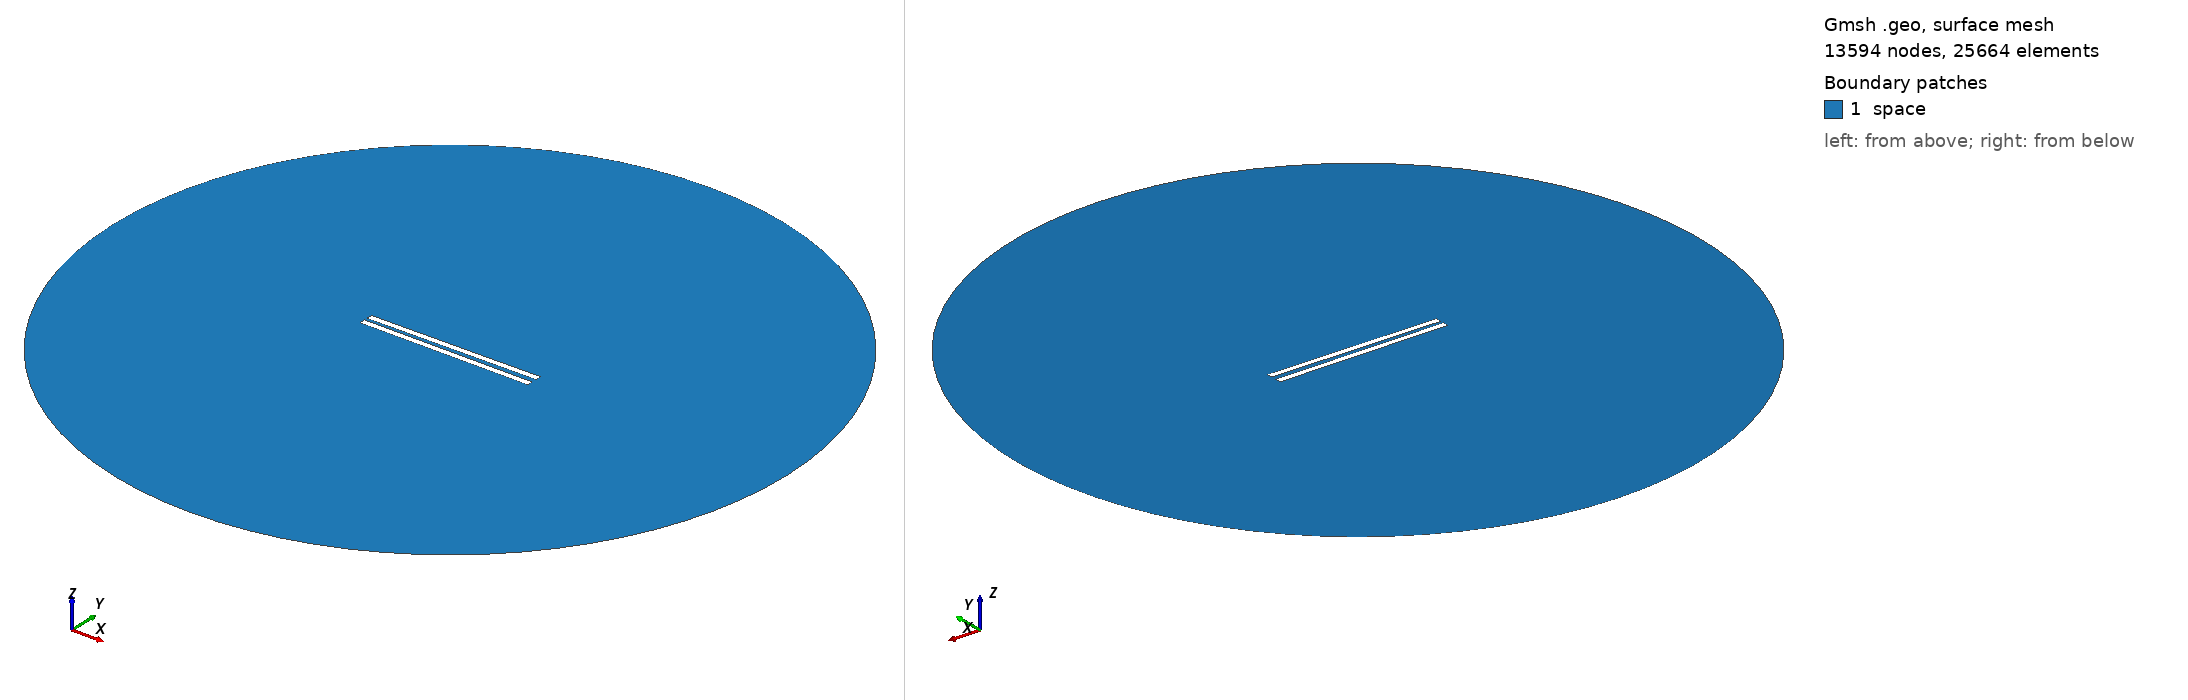

Gmsh geometry script, surface-meshed: 13594 nodes, 25664 surface elements. Boundary patches (legend numbers): 1 space. Left view from above one corner, right view from below the opposite corner. Legend entries are the model's physical surfaces. The drawing asked Gmsh for element sizes between 1% and 20% of the model's largest extent; the script's own settings can give other sizes.

=== 283.geo (drawn) ===
// Set the geometry kernel
SetFactory("OpenCASCADE");

//---------------------------------------
// Rectangles
//---------------------------------------

// Rectangle 1 (top)
Point(1) = {-49.78888888888889, 1.1944444444444444, 0, 1.0};
Point(2) = {49.78888888888889, 1.1944444444444444, 0, 1.0};
Point(3) = {49.78888888888889, 4.772222222222222, 0, 1.0};
Point(4) = {-49.78888888888889, 4.772222222222222, 0, 1.0};

Line(1) = {1, 2};
Line(2) = {2, 3};
Line(3) = {3, 4};
Line(4) = {4, 1};

Line Loop(1) = {1, 2, 3, 4};
Plane Surface(1) = {1};

Rotate { {0, 0, 1}, {0,  1.1944444444444444,  0}, 0.01 } {
  Surface{1};
}

// Rectangle 2 (bottom)
Point(5) = {-49.78888888888889, -1.1944444444444444, 0, 1.0};
Point(6) = {49.78888888888889, -1.1944444444444444, 0, 1.0};
Point(7) = {49.78888888888889, -4.772222222222222, 0, 1.0};
Point(8) = {-49.78888888888889, -4.772222222222222, 0, 1.0};

Line(5) = {5, 6};
Line(6) = {6, 7};
Line(7) = {7, 8};
Line(8) = {8, 5};

Line Loop(2) = {5, 6, 7, 8};
Plane Surface(2) = {2}; 


//---------------------------------------
// Circle
//---------------------------------------

// Define points
Point(9) = {0, 0, 0};        // Center
Point(10) = {200, 0, 0};     // Start point
Point(11) = {0, 200, 0};     // 90 degrees
Point(12) = {-200, 0, 0};    // 180 degrees
Point(13) = {0, -200, 0};    // 270 degrees

// Define circle arcs (each needs start, center, end)
Circle(9) = {10, 9, 11};
Circle(10) = {11, 9, 12};
Circle(11) = {12, 9, 13};
Circle(12) = {13, 9, 10};

// Define curve loop and surface if needed
Curve Loop(3) = {9, 10, 11, 12};
Surface(3) = {3};

// Subtract Rectangles from Circle
BooleanDifference{ Surface{3}; Delete; }{ Surface{1}; Surface{2}; Delete; }

//---------------------------------------
// Transfinite Lines and Surface
//---------------------------------------
r = 7;
Transfinite Line {1, 3} = 50*r Using Progression 1;
Transfinite Line {2, 4} = 2*r Using Progression 1;
Transfinite Line {5, 7} = 50*r Using Progression 1;
Transfinite Line {6, 8} = 2*r Using Progression 1;
Transfinite Line {9, 10, 11, 12} = 20 Using Progression 1;

//---------------------------------------
// Define Physical Groups
//---------------------------------------                

//--- Physical Curves
// Physical groups for boundaries
Physical Line("force_segment", 10) = {1};
Physical Line("upper_plate", 11) = {2, 3, 4};
Physical Line("lower_plate", 12) = {5, 6, 7, 8};
Physical Line("boundary", 20) = {9, 10, 11, 12};

//--- Physical Surfaces
Physical Surface("space", 30) = {3};

//---------------------------------------
// 6. Generate the Mesh
//---------------------------------------
Mesh 2;  // 2D mesh generation
